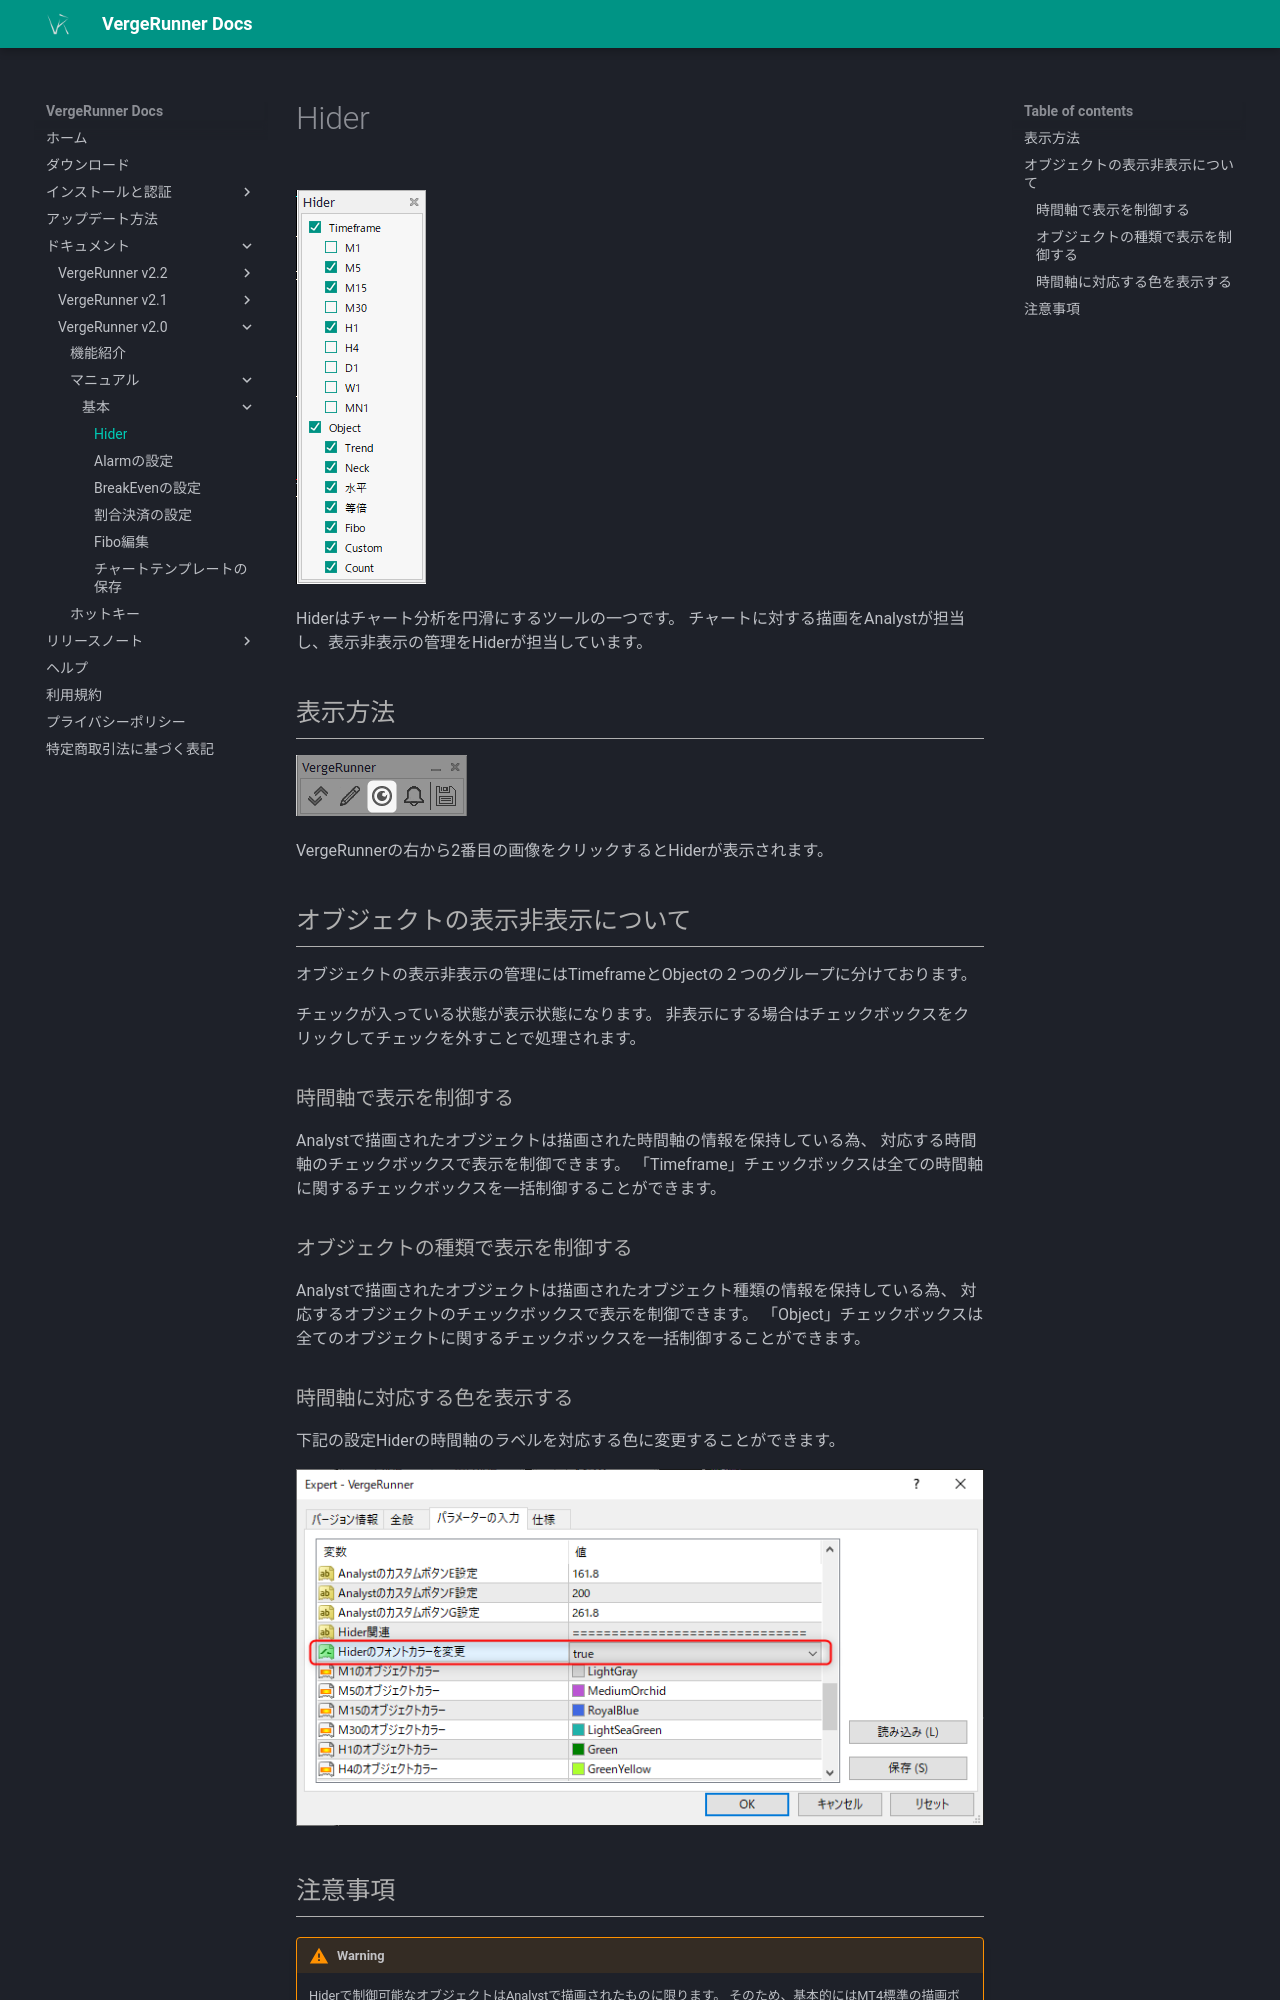

repository: TakahiroNishigaki/vergerunner_docs · page: manual/manual_hider/index.html · generator: mkdocs

# Hider
![Alt text](../_img/manual/hider/img_manual_hider_002.png)

Hiderはチャート分析を円滑にするツールの一つです。
チャートに対する描画をAnalystが担当し、表示非表示の管理をHiderが担当しています。

## 表示方法
![Alt text](../_img/manual/hider/img_manual_hider_001.png)

VergeRunnerの右から2番目の画像をクリックするとHiderが表示されます。

## オブジェクトの表示非表示について
オブジェクトの表示非表示の管理にはTimeframeとObjectの２つのグループに分けております。

チェックが入っている状態が表示状態になります。
非表示にする場合はチェックボックスをクリックしてチェックを外すことで処理されます。

### 時間軸で表示を制御する
Analystで描画されたオブジェクトは描画された時間軸の情報を保持している為、
対応する時間軸のチェックボックスで表示を制御できます。
「Timeframe」チェックボックスは全ての時間軸に関するチェックボックスを一括制御することができます。

### オブジェクトの種類で表示を制御する
Analystで描画されたオブジェクトは描画されたオブジェクト種類の情報を保持している為、
対応するオブジェクトのチェックボックスで表示を制御できます。
「Object」チェックボックスは全てのオブジェクトに関するチェックボックスを一括制御することができます。

### 時間軸に対応する色を表示する
下記の設定Hiderの時間軸のラベルを対応する色に変更することができます。

![Alt text](../_img/manual/hider/img_manual_hider_003.png)
